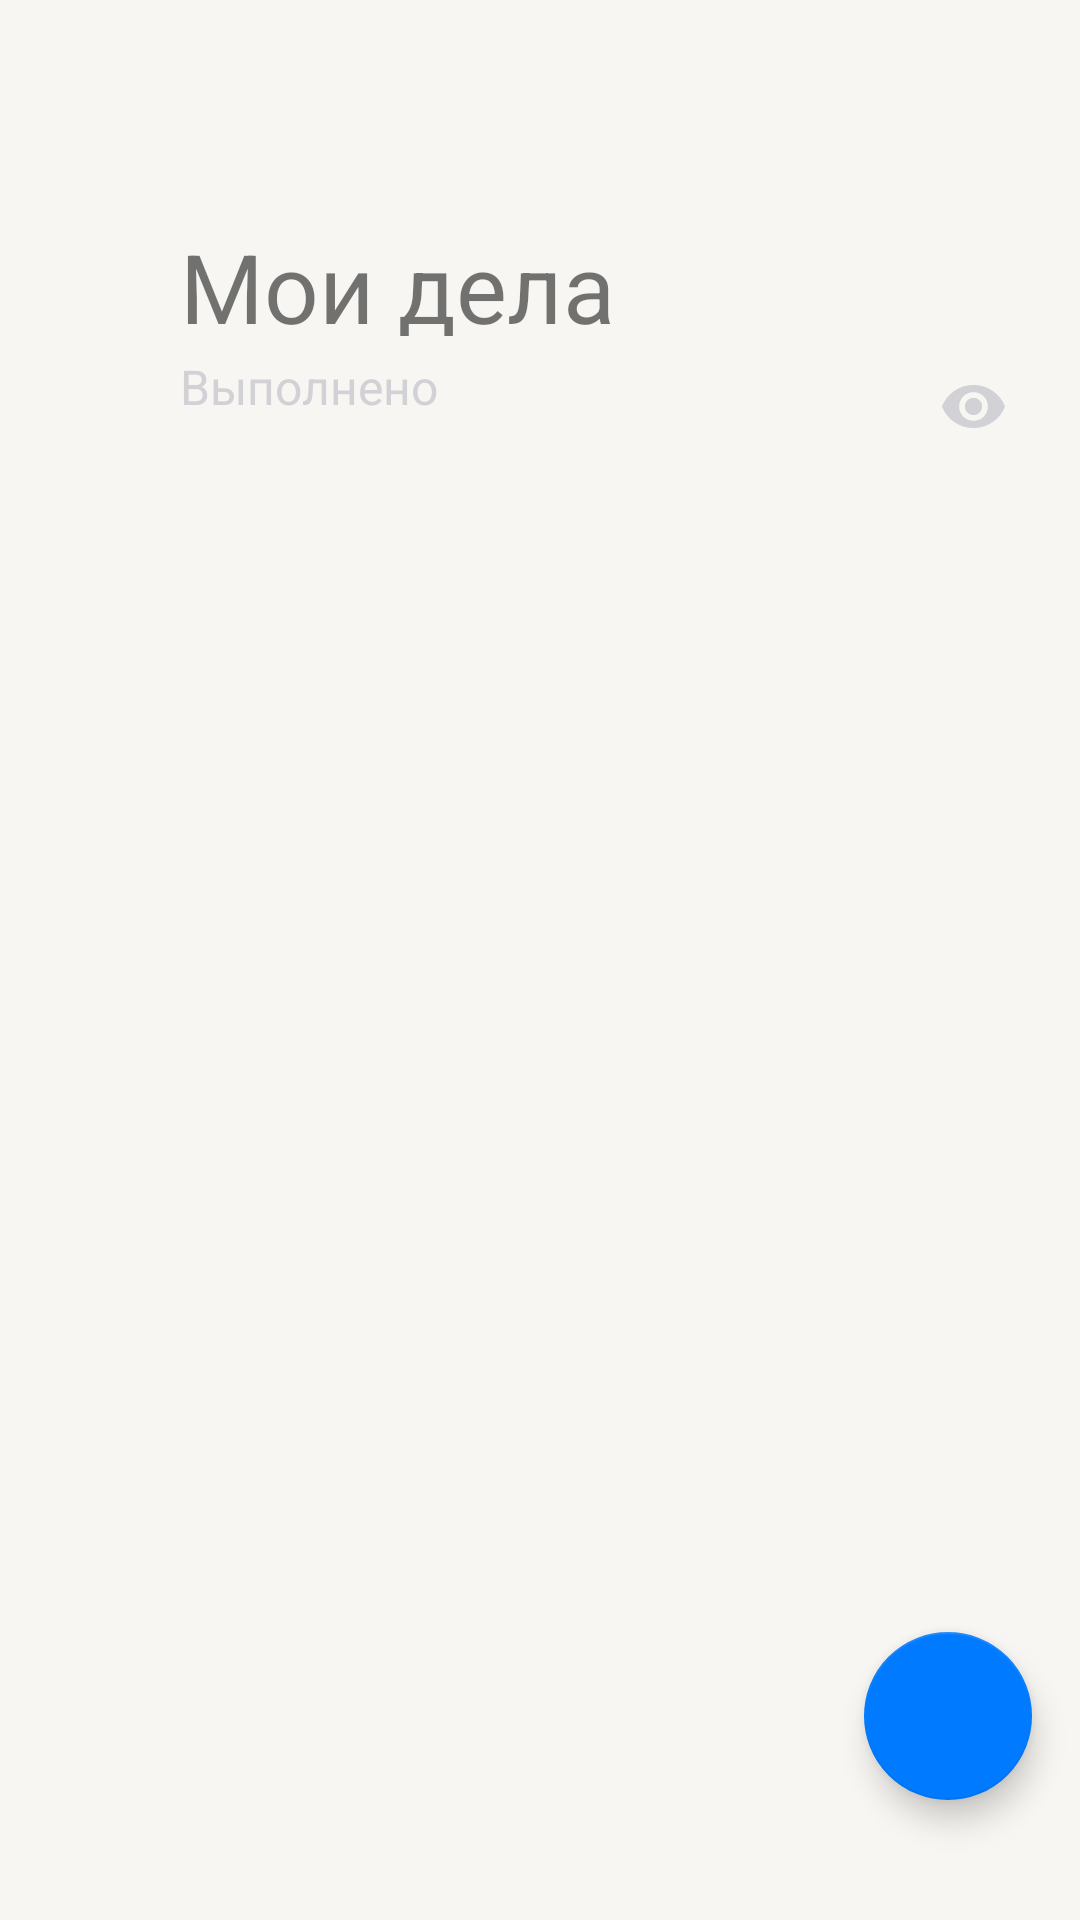

Reconstruct the res/layout file that produces this screen, plus the resources it refers to.
<!-- AndroidManifest.xml: application theme Theme.ToDo -->
<!-- res/layout/activity_main.xml -->
<?xml version="1.0" encoding="utf-8"?>
<androidx.constraintlayout.widget.ConstraintLayout
    xmlns:android="http://schemas.android.com/apk/res/android"
    xmlns:app="http://schemas.android.com/apk/res-auto"
    xmlns:tools="http://schemas.android.com/tools"
    android:layout_width="match_parent"
    android:layout_height="match_parent"
    tools:context=".MainActivity">

    <TextView
        android:id="@+id/tvTitle"
        android:layout_width="146dp"
        android:layout_height="38dp"
        android:layout_marginStart="60dp"
        android:layout_marginTop="74dp"
        android:text="@string/title"
        android:textSize="32sp"
        app:layout_constraintStart_toStartOf="parent"
        app:layout_constraintTop_toTopOf="parent" />

    <TextView
        android:id="@+id/tvDone"
        android:layout_width="wrap_content"
        android:layout_height="wrap_content"
        android:layout_marginStart="60dp"
        android:layout_marginTop="6dp"
        android:text="@string/done"
        android:textColor="@color/gray_light"
        android:textSize="16sp"
        app:layout_constraintStart_toStartOf="parent"
        app:layout_constraintTop_toBottomOf="@+id/tvTitle" />

    <ImageView
        android:id="@+id/ivDoneVisibility"
        android:layout_width="23dp"
        android:layout_height="23dp"
        android:layout_marginTop="124dp"
        android:layout_marginEnd="24dp"
        android:onClick="onClickDoneVisibility"
        app:layout_constraintEnd_toEndOf="parent"
        app:layout_constraintTop_toTopOf="parent"
        app:srcCompat="@drawable/ic_baseline_remove_red_eye_24"
        app:tint="@color/gray_light" />

    <androidx.recyclerview.widget.RecyclerView
        android:id="@+id/rvTasks"
        android:layout_width="match_parent"
        android:layout_height="0dp"
        android:layout_marginStart="8dp"
        android:layout_marginTop="18dp"
        android:layout_marginEnd="8dp"
        app:layout_constraintBottom_toBottomOf="parent"
        app:layout_constraintEnd_toEndOf="parent"
        app:layout_constraintStart_toStartOf="parent"
        app:layout_constraintTop_toBottomOf="@+id/tvDone" />

    <com.google.android.material.floatingactionbutton.FloatingActionButton
        android:id="@+id/ButtonAdd"
        android:layout_width="wrap_content"
        android:layout_height="wrap_content"
        android:layout_marginEnd="16dp"
        android:layout_marginBottom="40dp"
        android:clickable="true"
        android:onClick="onClickAdd"
        app:layout_constraintBottom_toBottomOf="parent"
        app:layout_constraintEnd_toEndOf="parent"
        app:srcCompat="@drawable/ic_baseline_add_24" />
</androidx.constraintlayout.widget.ConstraintLayout
>
<!-- resources referenced by this layout -->
<resources>
  <color name="gray_light">#D1D1D6</color>
  <!-- drawable ic_baseline_remove_red_eye_24 (drawable) -->
  <vector android:height="22dp" android:tint="?attr/colorControlNormal"
      android:viewportHeight="24" android:viewportWidth="24"
      android:width="22dp" xmlns:android="http://schemas.android.com/apk/res/android">
      <path android:fillColor="@android:color/white" android:pathData="M12,4.5C7,4.5 2.73,7.61 1,12c1.73,4.39 6,7.5 11,7.5s9.27,-3.11 11,-7.5c-1.73,-4.39 -6,-7.5 -11,-7.5zM12,17c-2.76,0 -5,-2.24 -5,-5s2.24,-5 5,-5 5,2.24 5,5 -2.24,5 -5,5zM12,9c-1.66,0 -3,1.34 -3,3s1.34,3 3,3 3,-1.34 3,-3 -1.34,-3 -3,-3z"/>
  </vector>
  <string name="done">Выполнено</string>
  <string name="title">Мои дела</string>
  <style name="Theme.ToDo" parent="Theme.MaterialComponents.DayNight.NoActionBar">
          
          <item name="colorPrimary">@color/light_gray_light</item>
          <item name="colorPrimaryVariant">@color/light_gray_light</item>
          <item name="colorOnPrimary">@color/light_gray_light</item>
  
  
          
          <item name="colorSecondary">@color/blue</item>
          <item name="colorSecondaryVariant">@color/teal_700</item>
          <item name="colorOnSecondary">@color/white</item>
          
          <item name="android:statusBarColor" tools:targetApi="l">?attr/colorPrimaryVariant</item>
          <item name="windowActionBar">false</item>
          <item name="windowNoTitle">true</item>
          <item name="android:windowBackground">@color/light_gray_light</item>
          <item name="android:windowLightStatusBar"> true</item>
                  
  
      </style>
  <color name="light_gray_light">#F7F6F2</color>
  <color name="blue">#007AFF</color>
  <color name="teal_700">#FF018786</color>
  <color name="white">#FFFFFFFF</color>
</resources>
